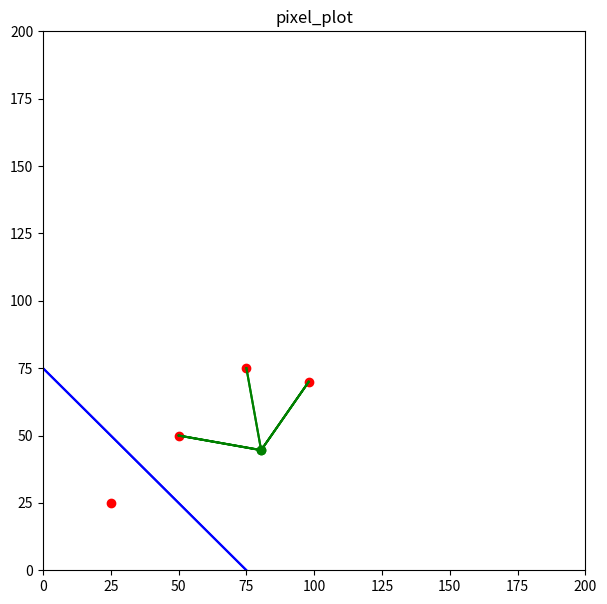

This chart was generated by the following Python code:
import matplotlib.pyplot as plt
import random
import math
from math import *

#                 width     height
defaultBounds = [[0, 200], [200, 0]]
points = [(50, 50), (25, 25), (75, 75), (98, 70)]
#points = [(50, 50), (25, 20), (75, 75), (98, 70)]
#points = [(30, 40), (25, 60), (80, 97)]
#		bottomleft, topleft, bottomright, topright
corners = [[0, 0], [0, 200], [200, 0], [200, 200]] #[ [defaultBounds[0][0], defaultBounds[1][1]], [defaultBounds[0][0], defaultBounds[0][1]], [defaultBounds[1][0], defaultBounds[1][1]], [defaultBounds[0][1], defaultBounds[1][0]] ]

cell = {}
#activeSites = []
#allVerts = []
removeVerts = []
finalCell = {}

def distance(x1, y1, x2, y2):
	return (((x1 - x2) ** 2) + ((y1 - y2) ** 2)) ** 0.5

def bubbleSort(arr): #Not used but a good template
     
    n = len(arr)
 
    # For loop to traverse through all 
    # element in an array
    for i in range(n):
        for j in range(0, n - i - 1):
             
            # Range of the array is from 0 to n-i-1
            # Swap the elements if the element found 
            #is greater than the adjacent element
            if arr[j] > arr[j + 1]:
                arr[j], arr[j + 1] = arr[j + 1], arr[j]

#https://www.geeksforgeeks.org/python-program-for-insertion-sort/
def insertionSort(arr): #Not used but a good template
    n = len(arr)  # Get the length of the array
      
    if n <= 1:
        return  # If the array has 0 or 1 element, it is already sorted, so return
 
    for i in range(1, n):  # Iterate over the array starting from the second element
        key = arr[i]  # Store the current element as the key to be inserted in the right position
        j = i-1
        while j >= 0 and key < arr[j]:  # Move elements greater than key one position ahead
            arr[j+1] = arr[j]  # Shift elements to the right
            j -= 1
        arr[j+1] = key  # Insert the key in the correct position

def distanceVertTargetSortShort(target, array): #good for small arrays #I don't know how to use this
    n = len(array)  # Get the length of the array
      
    if n <= 1:
        return  # If the array has 0 or 1 element, it is already sorted, so return
 
    for i in range(1, n):  # Iterate over the array starting from the second element
        key = array[i]  # Store the current element as the key to be inserted in the right position
        j = i-1
        while j >= 0 and key < array[j]:  # Move elements greater than key one position ahead
            array[j+1] = array[j]  # Shift elements to the right
            j -= 1
        array[j+1] = key  # Insert the key in the correct position
        
def distanceTargetSort(target, array):
    n = len(array)
 
    for i in range(n):
        for j in range(0, n - i - 1):
             
            # Range of the array is from 0 to n-i-1
            # Swap the elements if the element found 
            #is greater than the adjacent element
            dist1 = distance(target[0], target[1], array[j][0], array[j][1])
            dist2 = distance(target[0], target[1], array[j+1][0], array[j+1][1])
            
            if dist1 > dist2:
                array[j], array[j + 1] = array[j + 1], array[j]

def sortByY(array):
    n = len(array)
 
    for i in range(n):
        for j in range(0, n - i - 1):
             
            # Range of the array is from 0 to n-i-1
            # Swap the elements if the element found 
            #is greater than the adjacent element
            
            if array[j][1] > array[j + 1][1]:
                array[j], array[j + 1] = array[j + 1], array[j]
                
def find3Intersect(pt1, pt2, pt3): # division by zero happens with the points (50, 50) (25, 25) (75, 75)
    a, b, c, d, e, f = pt1[0], pt1[1], pt2[0], pt2[1], pt3[0], pt3[1]
    if (2 * ( ((a-e)*(b-d)) - ((a-c)*(b-f))) ) != 0:
        x = ( ( ((a**2) - (e**2))*(b-d) ) - ( ((a**2) - (c**2)) * (b-f) ) - ( (d-f)*(b-f)*(b-d) )) / (2 * ( ((a-e)*(b-d)) - ((a-c)*(b-f))) )
        return x
    else: # i need to have it return the midpoint between the site and nearest site if there is division by zero, because that means that the two lines are parallel and the farther site will not be valid
        #print(( ( ((a**2) - (e**2))*(b-d) ) - ( ((a**2) - (c**2)) * (b-f) ) - ( (d-f)*(b-f)*(b-d) )), (2 * ( ((a-e)*(b-d)) - ((a-c)*(b-f))) ))
        #print(f"({a}, {b}) ({c}, {d}) ({e}, {f})")
        #print(a-e, b-d, a-c, b-f)                      
        return (a - c)/2   #returning (a-c)/2 or 0 doesn't seem to make a difference
        #return 0       

def getTimeAtX(pt1, pt2, pt3, x):
    a, b, c, d, e, f = pt1[0], pt1[1], pt2[0], pt2[1], pt3[0], pt3[1]
    j = b-d
    k = -( (a**2) + (b**2) ) + (c**2) + (d**2) + (2 * x * (a-c))
    L = f*( (a**2) - (c**2) + (b**2) - (d**2) - (2 * x * (a-c)) ) - (( ((x-e)**2) + (f**2) )*(b-d))
    t = ((-1 * k) - ( (k**2) - (4 * j * L))**0.5) / (2 * j)
    return t

def getYAtTimeAndX(pt1, t, x):
    a, b = pt1[0], pt1[1]
    y = (((x-a)**2) / (2 * (b-t))) + (0.5 * (b+t))
    return y   

def yAtX(pt1, pt2, x):
    a, b, c, d, = pt1[0], pt1[1], pt2[0], pt2[1]
    y = ((c-a) / (b-d)) * (x - ( (a+c)/2) ) + ((b+d)/2)
    return y
    
def xAtY(pt1, pt2, y):
    a, b, c, d, = pt1[0], pt1[1], pt2[0], pt2[1]
    x = ( (2 * y * (d-b)) - ((d**2) - (b**2)) + ((a**2) - (c**2)) ) / (2 * (a-c))
    return x

def tAtXandY(pt1, pt2, x, y):   
    a, b, c, d, = pt1[0], pt1[1], pt2[0], pt2[1]
    t = ((2 * y) + (( (4 * (y**2)) + 4*( ((x-a)**2) - (2 * y * b) + (b**2 ) ) ) ** 0.5)) / 2
    return t    

sortByY(points)

for site1 in points:
    for site2 in points:
        if site1 != site2: #this stuff with bounds doesn't seem to change anything
            boundVerts = []
            
            boundLy = yAtX(site1, site2, defaultBounds[0][0])
            boundLt = tAtXandY(site1, site2, defaultBounds[0][0], boundLy)
            boundRy = yAtX(site1, site2, defaultBounds[0][1])
            boundRt = tAtXandY(site1, site2, defaultBounds[0][1], boundRy)

            boundTx = xAtY(site1, site2, defaultBounds[1][0])
            boundTt = tAtXandY(site1, site2, boundTx, defaultBounds[1][0])
            boundBx = xAtY(site1, site2, defaultBounds[1][1])
            boundBt = tAtXandY(site1, site2, boundBx, defaultBounds[1][1])

            if boundLt < defaultBounds[1][0] and boundLt > defaultBounds[1][1]:            
                #allVerts.append({"type":"leftBound", "time":boundLt, "at":[defaultBounds[0][0], boundLy]})
                boundVerts.append({"type":"leftBound", "time":boundLt, "at":[defaultBounds[0][0], boundLy]})
            if boundRt < defaultBounds[1][0] and boundRt > defaultBounds[1][1]:
                #allVerts.append({"type":"rightBound", "time":boundRt, "at":[defaultBounds[0][1], boundRy]})
                boundVerts.append({"type":"rightBound", "time":boundRt, "at":[defaultBounds[0][1], boundRy]})
            if boundTt < defaultBounds[1][0] and boundTt > defaultBounds[1][1]:
                #allVerts.append({"type":"topBound", "time":boundTt, "at":[boundTx, defaultBounds[1][0]]})
                boundVerts.append({"type":"topBound", "time":boundTt, "at":[boundTx, defaultBounds[1][0]]})
            if boundBt < defaultBounds[1][0] and boundBt > defaultBounds[1][1]:                                
                #allVerts.append({"type":"bottomBound", "time":boundBt, "at":[boundBx, defaultBounds[1][1]]})
                boundVerts.append({"type":"bottomBound", "time":boundBt, "at":[boundBx, defaultBounds[1][1]]})
               
            #print(boundVerts)
            #allVerts.extend([{"type":"leftBound", "time":boundLt, "at":[defaultBounds[0][0], boundLy]}, {"type":"rightBound", "time":boundRt, "at":[defaultBounds[0][1], boundRy]}, 
            #                 {"type":"topBound", "time":boundTt, "at":[boundTx, defaultBounds[1][0]]}, {"type":"bottomBound", "time":boundBt, "at":[boundBx, defaultBounds[1][1]]}])                                  
                        
            for site3 in points:
                if site3 != site2 and site3 != site1:
                    x = find3Intersect(site1, site2, site3)
                    t = getTimeAtX(site1, site2, site3, x)
                    y = getYAtTimeAndX(site1, t, x)
                    if t > defaultBounds[1][1] and t < defaultBounds[1][0] and t < boundLt:
                       print(f"({site1[0]}, {site1[1]}) ({site2[0]}, {site2[1]}) ({site3[0]}, {site3[1]}) time: {t} at ({x}, {y})")
                       cell.update({f"{str(site1).replace(', ', '_')}" : {"point1":site1, "point2":site2, "point3":site3, "time":t, "at":[x, y]}})                                        
                                                                            
#print(allVerts)

#activeSites.extend([points[0], points[1]])
#activeSites.append(points[0])
#for i in range(2, points.__len__()):
#    activeSites.append(points[i])
#    for site1 in activeSites:
#        for site2 in activeSites:
#            if site2 != site1:
#                for site3 in activeSites:
#                    if site3 != site2 and site3 != site1:
                                                                                                            
#    print(activeSites)    
        

#for site in points:
#    for point2 in points:
#        if point2 != site:        
#            for point3 in points:   
#                if point3 != site and point3 != point2: #this system somehow gets one correct point, tho it has an incorrect point at several different times
#                    # the point found at time=13.6624 is in the correct location but was found in an incorrect way as the sweepline had not reached any sites yet, let alone one that could produce that normally
#                    #   (the point was produced by 3 of the parabolas opening upwards (since the sweepline was below them), so it was formed correctly but not under the correct circumstances)
#                    # the point found at time=75.009121 is the result of 3 parabolas intersecting when one of them should have been cut off by a circle event                    
#                    x = find3Intersect(site, point2, point3)
#                    t = getTimeAtX(site, point2, point3, x)
#                    y = getYAtTime(site, t, x)
#                    if t > defaultBounds[1][1] and t < defaultBounds[1][0]: #this somehow worked better
#                    #if t > points[0][1] and t < defaultBounds[1][0]:                    
#                        print(f"({site[0]}, {site[1]}) ({point2[0]}, {point2[1]}) ({point3[0]}, {point3[1]}) time: {t} at ({x}, {y})")
#                        cell.update({f"{str(site).replace(', ', '_')}" : {"point1":site, "point2":point2, "point3":point3, "time":t, "at":[x, y]}})

for site1 in cell:
    for others in points:
        #print(cell[site1]["point1"])        
        if cell[site1]["point1"] != others and cell[site1]["point2"] != others and cell[site1]["point3"] != others:
            #print(cell[site1]["time"], cell[site1]["at"])
            otherPointY = getYAtTimeAndX(others, cell[site1]["time"], cell[site1]["at"][0])
            #print(otherPointY)
            if otherPointY > cell[site1]["at"][1]:
                removeVerts.append(site1)
                #print(f"remove {site1}")                                                                                         

if removeVerts.__len__() > 0:
    for vert in removeVerts:
        del cell[vert]            

usedPoints = []
for entry in cell:
    if cell[entry]["point1"] not in usedPoints:
        usedPoints.append(cell[entry]["point1"])
    if cell[entry]["point2"] not in usedPoints:
        usedPoints.append(cell[entry]["point2"])
    if cell[entry]["point3"] not in usedPoints:
        usedPoints.append(cell[entry]["point3"])                

print(usedPoints)                

for i in range(points.__len__()):
    point = points[i]    
    if point not in usedPoints:
        boundVerts = []
    
        site2 = 0        

        if i + 1 == points.__len__():
            site2 = points[i-1]
        else:         
            site2 = points[i+1]

        boundLy = yAtX(point, site2, defaultBounds[0][0])
        boundLt = tAtXandY(point, site2, defaultBounds[0][0], boundLy)
        boundRy = yAtX(point, site2, defaultBounds[0][1])
        boundRt = tAtXandY(point, site2, defaultBounds[0][1], boundRy)

        boundTx = xAtY(point, site2, defaultBounds[1][0])
        boundTt = tAtXandY(point, site2, boundTx, defaultBounds[1][0])
        boundBx = xAtY(point, site2, defaultBounds[1][1])
        boundBt = tAtXandY(point, site2, boundBx, defaultBounds[1][1])

        #dist1 = distance(point[0], point[1], defaultBounds[0][0], boundLy)
        #dist2 = distance(point[0], point[1], defaultBounds[0][1], boundRy)
        #dist3 = distance(point[0], point[1], boundTx, defaultBounds[1][0])
        #dist3 = distance(point[0], point[1], boundBx, defaultBounds[1][1])

        pts = [[defaultBounds[0][0], boundLy], [defaultBounds[0][1], boundRy], [boundTx, defaultBounds[1][0]], [boundBx, defaultBounds[1][1]]]                

        distanceTargetSort(point, pts)

        #if boundLt < defaultBounds[1][0] and boundLt > defaultBounds[1][1]:            
            #allVerts.append({"type":"leftBound", "time":boundLt, "at":[defaultBounds[0][0], boundLy]})
        #    boundVerts.append({"type":"leftBound", "time":boundLt, "at":[defaultBounds[0][0], boundLy]})
        #if boundRt < defaultBounds[1][0] and boundRt > defaultBounds[1][1]:
            #allVerts.append({"type":"rightBound", "time":boundRt, "at":[defaultBounds[0][1], boundRy]})
        #    boundVerts.append({"type":"rightBound", "time":boundRt, "at":[defaultBounds[0][1], boundRy]})
        #if boundTt < defaultBounds[1][0] and boundTt > defaultBounds[1][1]:
            #allVerts.append({"type":"topBound", "time":boundTt, "at":[boundTx, defaultBounds[1][0]]})
        #    boundVerts.append({"type":"topBound", "time":boundTt, "at":[boundTx, defaultBounds[1][0]]})
        #if boundBt < defaultBounds[1][0] and boundBt > defaultBounds[1][1]:                                
            #allVerts.append({"type":"bottomBound", "time":boundBt, "at":[boundBx, defaultBounds[1][1]]})
        #    boundVerts.append({"type":"bottomBound", "time":boundBt, "at":[boundBx, defaultBounds[1][1]]})
        
        #print(pts)
        #print(f"({boundLy})")        

        finalCell.update({f"{str(point).replace(', ', '_')}":{"site":point, "vertices":[ #I should add onto this list so that the list of verticies will also include the corner
            [pts[0], pts[1]]
            ]}})

        relative = points.copy()
        distanceTargetSort(point, points)
        #print(f"relative:{relative}")
        if f"{str(relative[1]).replace(', ', '_')}" in finalCell:
            finalCell[f"{str(relative[1]).replace(', ', '_')}"]["vertices"].append([pts[0], pts[1]])
        else:
            finalCell.update({f"{str(relative[1]).replace(', ', '_')}":{"site":relative[1], "vertices":[
            [pts[0], pts[1]]
            ]}})                                          

print(finalCell)

plt.figure(figsize=(7, 7))
plt.ylim(defaultBounds[1][1], defaultBounds[1][0])
plt.xlim(defaultBounds[0][0], defaultBounds[0][1])

plt.title("pixel_plot")

for pt in points:
    plt.plot(pt[0], pt[1], "ro")

for site in cell:  
    print(cell[site])
    #clr1, clr2, clr3 = random.random(), random.random(), random.random() 
    
    plt.plot(cell[site]["at"][0], cell[site]["at"][1], "go")#, color=(clr1, clr2, clr3))
    #plt.plot(cell[site]["at"][0], cell[site]["at"][1], color=(0.5, 0.5, 0.5))
    plt.plot([cell[site]["point2"][0], cell[site]["at"][0], cell[site]["point3"][0], cell[site]["at"][0], cell[site]["point1"][0]], [cell[site]["point2"][1], cell[site]["at"][1], cell[site]["point3"][1], cell[site]["at"][1], cell[site]["point1"][1]], "g") 
    #print(clr1, clr2, clr3)        
    
for cell in finalCell:
    for pairs in finalCell[cell]["vertices"]:    
        #plt.plot([finalCell[cell]["vertices"][pairs][0][0], finalCell[cell]["vertices"][pairs][1][0]], [finalCell[cell]["vertices"][pairs][0][1], finalCell[cell]["vertices"][pairs][1][1]], "bo")
        #plt.plot([pairs[0][0], pairs[1][0]], [pairs[0][1], pairs[1][1]], "bo")
        plt.plot([pairs[0][0], pairs[1][0]], [pairs[0][1], pairs[1][1]], "b")        
        #print(pairs[0][0], pairs[1][0], pairs[0][1], pairs[1][1])
        #x1 = [pairs[0][0], pairs[1][0]]
        #y1 = [pairs[0][1], pairs[1][1]]
        #plt.plot(x1, y1, "b")                        
        
plt.show()
